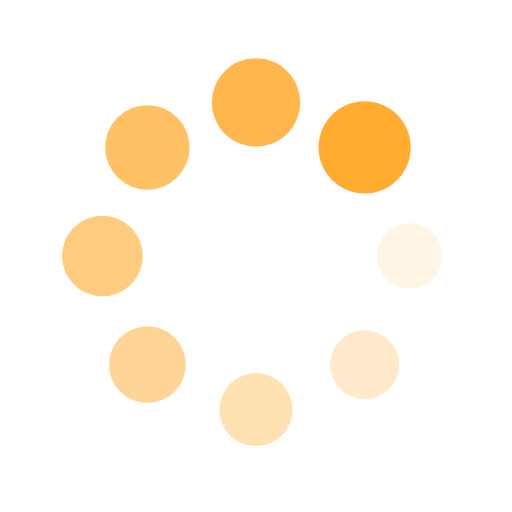
t = 0.00 s
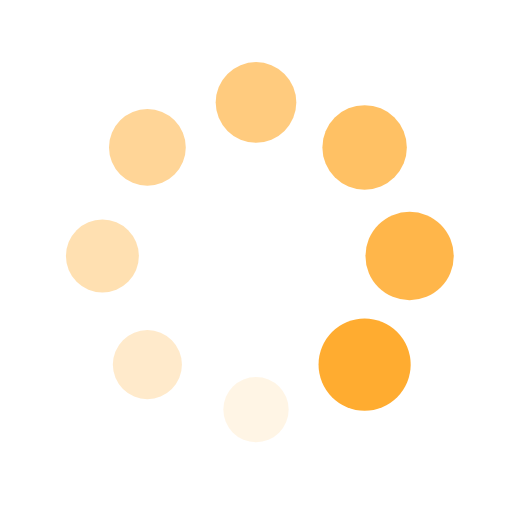
t = 0.25 s
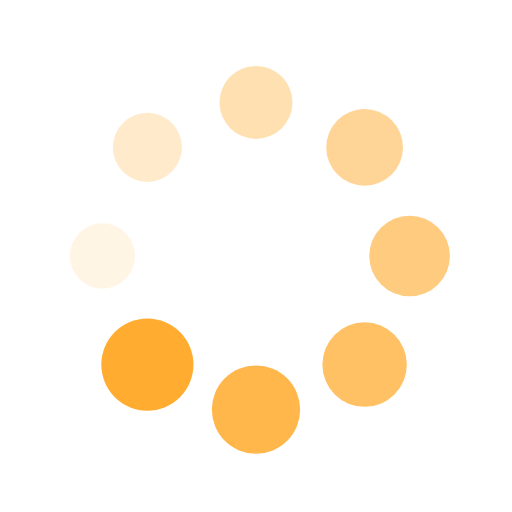
t = 0.50 s
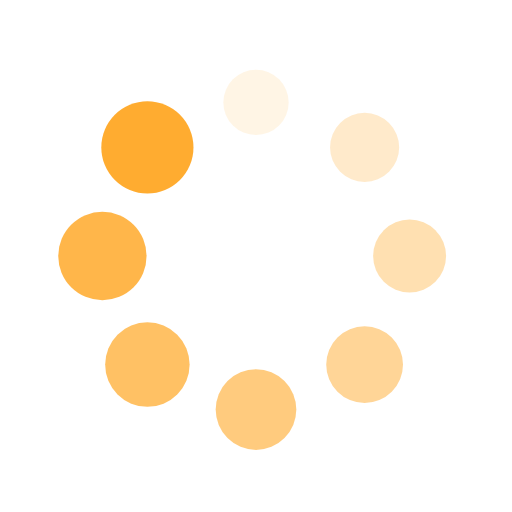
t = 0.75 s

The animated SVG that drew these frames (rendered in a browser with its animation timeline set to each time). Animation: 16 SMIL elements (animate=8,animateTransform=8); one cycle of 1.00 s, repeats indefinitely.

<?xml version="1.0" encoding="utf-8"?>
<svg xmlns="http://www.w3.org/2000/svg" xmlns:xlink="http://www.w3.org/1999/xlink" style="margin: auto; background: none; display: block; shape-rendering: auto;" width="200px" height="200px" viewBox="0 0 100 100" preserveAspectRatio="xMidYMid">
<g transform="translate(80,50)">
<g transform="rotate(0)">
<circle cx="0" cy="0" r="6" fill="#ffac30" fill-opacity="1">
  <animateTransform attributeName="transform" type="scale" begin="-0.875s" values="1.5 1.5;1 1" keyTimes="0;1" dur="1s" repeatCount="indefinite"></animateTransform>
  <animate attributeName="fill-opacity" keyTimes="0;1" dur="1s" repeatCount="indefinite" values="1;0" begin="-0.875s"></animate>
</circle>
</g>
</g><g transform="translate(71.21320343559643,71.21320343559643)">
<g transform="rotate(45)">
<circle cx="0" cy="0" r="6" fill="#ffac30" fill-opacity="0.875">
  <animateTransform attributeName="transform" type="scale" begin="-0.75s" values="1.5 1.5;1 1" keyTimes="0;1" dur="1s" repeatCount="indefinite"></animateTransform>
  <animate attributeName="fill-opacity" keyTimes="0;1" dur="1s" repeatCount="indefinite" values="1;0" begin="-0.75s"></animate>
</circle>
</g>
</g><g transform="translate(50,80)">
<g transform="rotate(90)">
<circle cx="0" cy="0" r="6" fill="#ffac30" fill-opacity="0.75">
  <animateTransform attributeName="transform" type="scale" begin="-0.625s" values="1.5 1.5;1 1" keyTimes="0;1" dur="1s" repeatCount="indefinite"></animateTransform>
  <animate attributeName="fill-opacity" keyTimes="0;1" dur="1s" repeatCount="indefinite" values="1;0" begin="-0.625s"></animate>
</circle>
</g>
</g><g transform="translate(28.786796564403577,71.21320343559643)">
<g transform="rotate(135)">
<circle cx="0" cy="0" r="6" fill="#ffac30" fill-opacity="0.625">
  <animateTransform attributeName="transform" type="scale" begin="-0.5s" values="1.5 1.5;1 1" keyTimes="0;1" dur="1s" repeatCount="indefinite"></animateTransform>
  <animate attributeName="fill-opacity" keyTimes="0;1" dur="1s" repeatCount="indefinite" values="1;0" begin="-0.5s"></animate>
</circle>
</g>
</g><g transform="translate(20,50.00000000000001)">
<g transform="rotate(180)">
<circle cx="0" cy="0" r="6" fill="#ffac30" fill-opacity="0.5">
  <animateTransform attributeName="transform" type="scale" begin="-0.375s" values="1.5 1.5;1 1" keyTimes="0;1" dur="1s" repeatCount="indefinite"></animateTransform>
  <animate attributeName="fill-opacity" keyTimes="0;1" dur="1s" repeatCount="indefinite" values="1;0" begin="-0.375s"></animate>
</circle>
</g>
</g><g transform="translate(28.78679656440357,28.786796564403577)">
<g transform="rotate(225)">
<circle cx="0" cy="0" r="6" fill="#ffac30" fill-opacity="0.375">
  <animateTransform attributeName="transform" type="scale" begin="-0.25s" values="1.5 1.5;1 1" keyTimes="0;1" dur="1s" repeatCount="indefinite"></animateTransform>
  <animate attributeName="fill-opacity" keyTimes="0;1" dur="1s" repeatCount="indefinite" values="1;0" begin="-0.25s"></animate>
</circle>
</g>
</g><g transform="translate(49.99999999999999,20)">
<g transform="rotate(270)">
<circle cx="0" cy="0" r="6" fill="#ffac30" fill-opacity="0.25">
  <animateTransform attributeName="transform" type="scale" begin="-0.125s" values="1.5 1.5;1 1" keyTimes="0;1" dur="1s" repeatCount="indefinite"></animateTransform>
  <animate attributeName="fill-opacity" keyTimes="0;1" dur="1s" repeatCount="indefinite" values="1;0" begin="-0.125s"></animate>
</circle>
</g>
</g><g transform="translate(71.21320343559643,28.78679656440357)">
<g transform="rotate(315)">
<circle cx="0" cy="0" r="6" fill="#ffac30" fill-opacity="0.125">
  <animateTransform attributeName="transform" type="scale" begin="0s" values="1.5 1.5;1 1" keyTimes="0;1" dur="1s" repeatCount="indefinite"></animateTransform>
  <animate attributeName="fill-opacity" keyTimes="0;1" dur="1s" repeatCount="indefinite" values="1;0" begin="0s"></animate>
</circle>
</g>
</g>
<!-- [ldio] generated by https://loading.io/ --></svg>